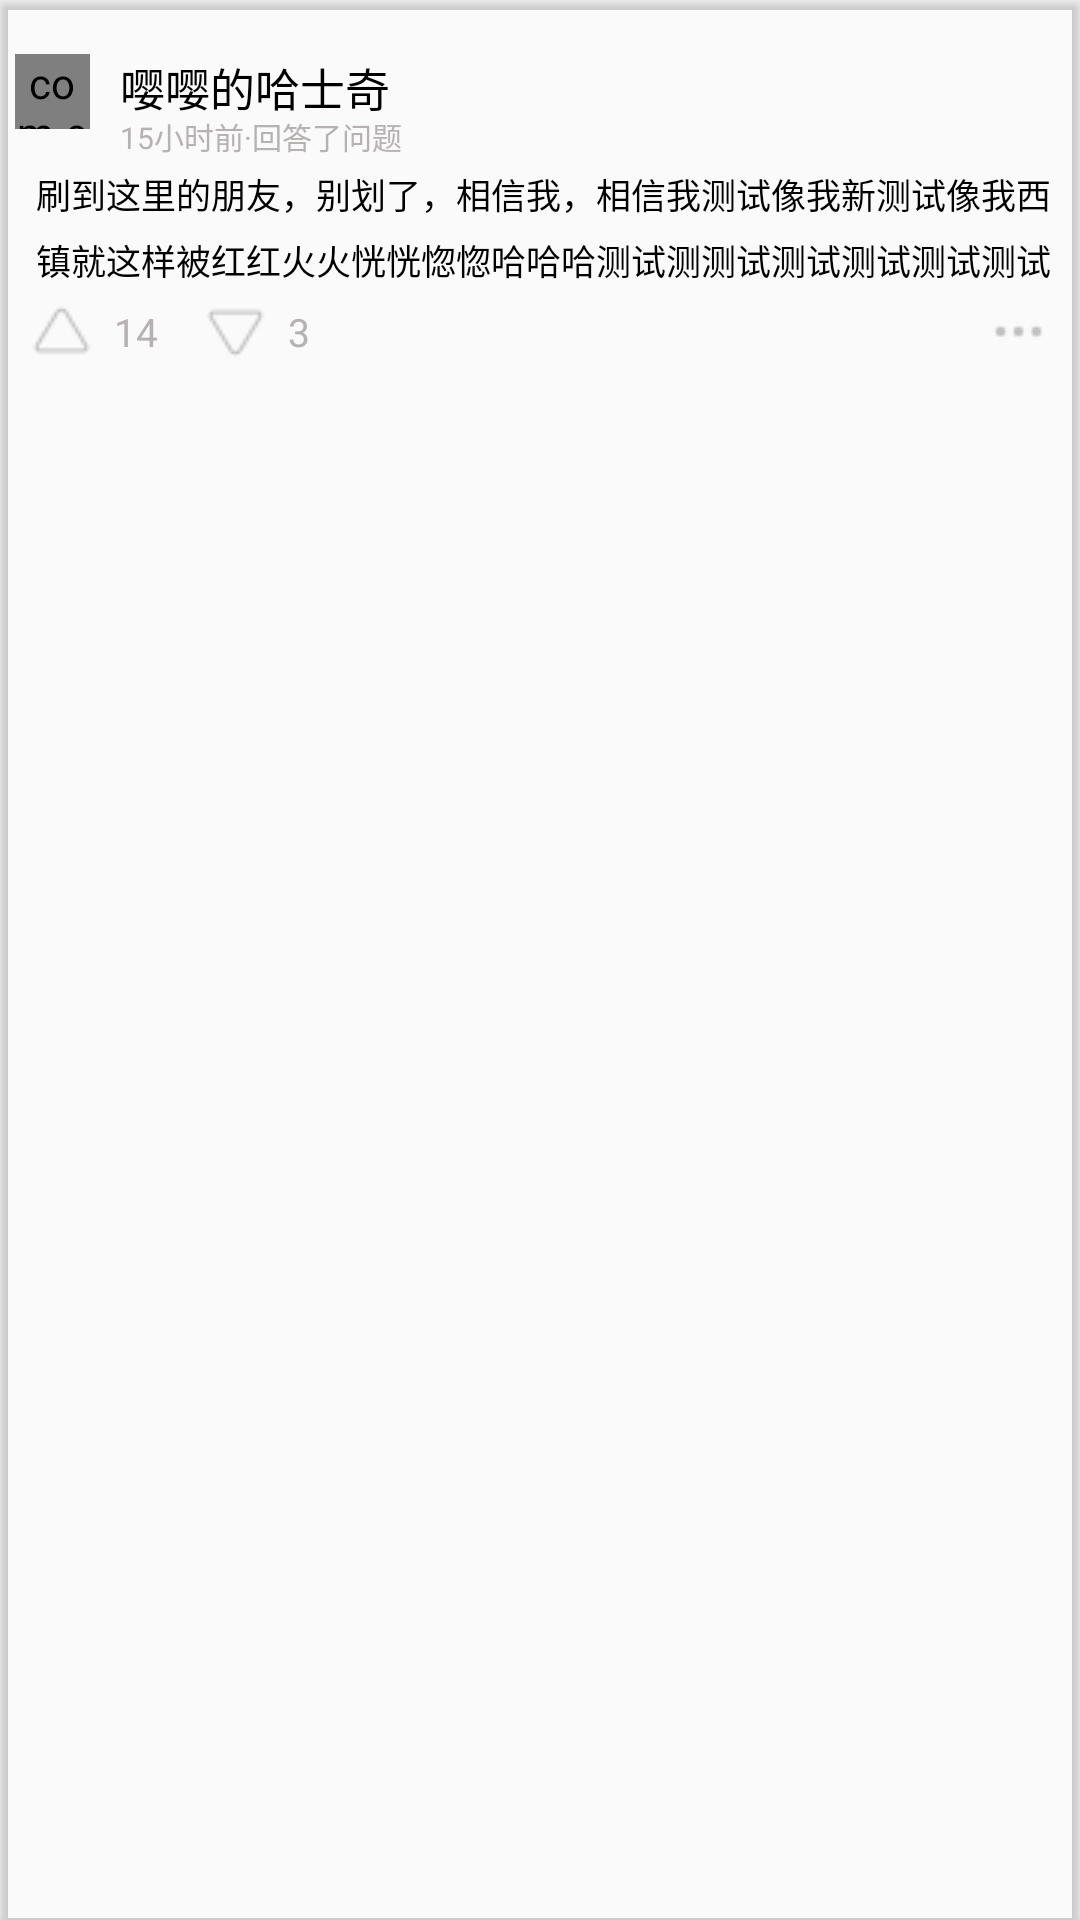

Here is an Android app screen rendered from its layout file. Give the layout XML and the strings, colors and styles it references.
<!-- AndroidManifest.xml: application theme AppTheme.NoActionBar -->
<!-- res/layout/answer_item.xml -->
<?xml version="1.0" encoding="utf-8"?>
<androidx.cardview.widget.CardView xmlns:android="http://schemas.android.com/apk/res/android"
    xmlns:app="http://schemas.android.com/apk/res-auto"
    xmlns:card_view="http://schemas.android.com/tools"
    android:layout_width="match_parent"
    android:layout_height="wrap_content"
    app:cardBackgroundColor="#0000FFFF"
    card_view:cardCornerRadius="15dp"
    card_view:cardPreventCornerOverlap="15dp">

    <androidx.constraintlayout.widget.ConstraintLayout
        android:layout_width="match_parent"
        android:layout_height="wrap_content"
        android:layout_marginTop="8dp"
        android:layout_marginBottom="8dp">

        <com.example.bihu.MyCircleImageView
            android:id="@+id/answer_user_picture"
            android:layout_width="25dp"
            android:layout_height="25dp"
            android:layout_marginStart="5dp"
            android:layout_marginTop="10dp"
            android:src="@drawable/usersrcl"
            app:layout_constraintStart_toStartOf="parent"
            app:layout_constraintTop_toTopOf="parent" />

        <TextView
            android:id="@+id/answer_username"
            android:layout_width="wrap_content"
            android:layout_height="20dp"
            android:layout_marginStart="10dp"
            android:layout_marginTop="10dp"
            android:text="嘤嘤的哈士奇"
            android:textColor="#000000"
            android:textSize="15dp"
            app:layout_constraintStart_toEndOf="@id/answer_user_picture"
            app:layout_constraintTop_toTopOf="parent" />

        <TextView
            android:id="@+id/answer_time"
            android:layout_width="wrap_content"
            android:layout_height="15dp"
            android:layout_marginStart="10dp"
            android:text="15小时前·回答了问题"
            android:textColor="#B6B2B2"
            android:textSize="10dp"
            app:layout_constraintStart_toEndOf="@id/answer_user_picture"
            app:layout_constraintTop_toBottomOf="@+id/answer_username" />

        <TextView
            android:id="@+id/answer_content"
            android:layout_width="match_parent"
            android:layout_height="wrap_content"
            android:layout_marginStart="12dp"
            android:layout_marginTop="3dp"
            android:ellipsize="end"
            android:lineSpacingExtra="5dp"
            android:singleLine="false"
            android:text="刷到这里的朋友，别划了，相信我，相信我测试像我新测试像我西镇就这样被红红火火恍恍惚惚哈哈哈测试测测试测试测试测试测试"
            android:textColor="#000000"
            android:textSize="11.5dp"
            android:textStyle="normal"
            app:layout_constraintStart_toStartOf="parent"
            app:layout_constraintTop_toBottomOf="@+id/answer_time" />

        <TextView
            android:id="@+id/answer_like_number"
            android:layout_width="wrap_content"
            android:layout_height="wrap_content"
            android:layout_marginStart="7dp"
            android:layout_marginTop="6.5dp"
            android:text="14"
            android:textColor="#B6B2B2"
            android:textSize="13dp"
            app:layout_constraintStart_toEndOf="@+id/answer_like"
            app:layout_constraintTop_toBottomOf="@+id/answer_content" />

        <TextView
            android:id="@+id/answer_naive_number"
            android:layout_width="wrap_content"
            android:layout_height="wrap_content"
            android:layout_marginStart="7dp"
            android:layout_marginTop="6.5dp"
            android:text="3"
            android:textColor="#B6B2B2"
            android:textSize="13dp"
            app:layout_constraintStart_toEndOf="@+id/answer_naive"
            app:layout_constraintTop_toBottomOf="@+id/answer_content" />

        <ImageButton
            android:id="@+id/answer_like"
            android:layout_width="wrap_content"
            android:layout_height="wrap_content"
            android:layout_marginStart="10dp"
            android:layout_marginTop="5dp"
            android:background="#00FFFFFF"
            android:src="@drawable/like"
            app:layout_constraintStart_toStartOf="parent"
            app:layout_constraintTop_toBottomOf="@+id/answer_content" />

        <ImageButton
            android:id="@+id/answer_eli"
            android:layout_width="wrap_content"
            android:layout_height="wrap_content"
            android:layout_marginTop="5dp"
            android:layout_marginEnd="10dp"
            android:background="#00FFFFFF"
            android:src="@drawable/elic"
            app:layout_constraintEnd_toEndOf="parent"
            app:layout_constraintTop_toBottomOf="@+id/answer_content" />

        <ImageButton
            android:id="@+id/answer_naive"
            android:layout_width="wrap_content"
            android:layout_height="wrap_content"
            android:layout_marginStart="30dp"
            android:layout_marginTop="5dp"
            android:background="#00FFFFFF"
            android:src="@drawable/naive"
            app:layout_constraintStart_toStartOf="@+id/answer_like_number"
            app:layout_constraintTop_toBottomOf="@+id/answer_content" />
    </androidx.constraintlayout.widget.ConstraintLayout>
</androidx.cardview.widget.CardView>
<!-- resources referenced by this layout -->
<resources>
  <!-- drawable elic: png bitmap (drawable-v24, 674 bytes) -->
  <!-- drawable like: png bitmap (drawable-v24, 1066 bytes) -->
  <!-- drawable naive: png bitmap (drawable, 18071 bytes) -->
  <!-- drawable usersrcl: png bitmap (drawable, 4112 bytes) -->
  <style name="AppTheme.NoActionBar">
          <item name="windowNoTitle">true</item>
          <item name="windowActionBar">false</item>
          <item name="android:windowTranslucentStatus">true</item>
      </style>
</resources>
